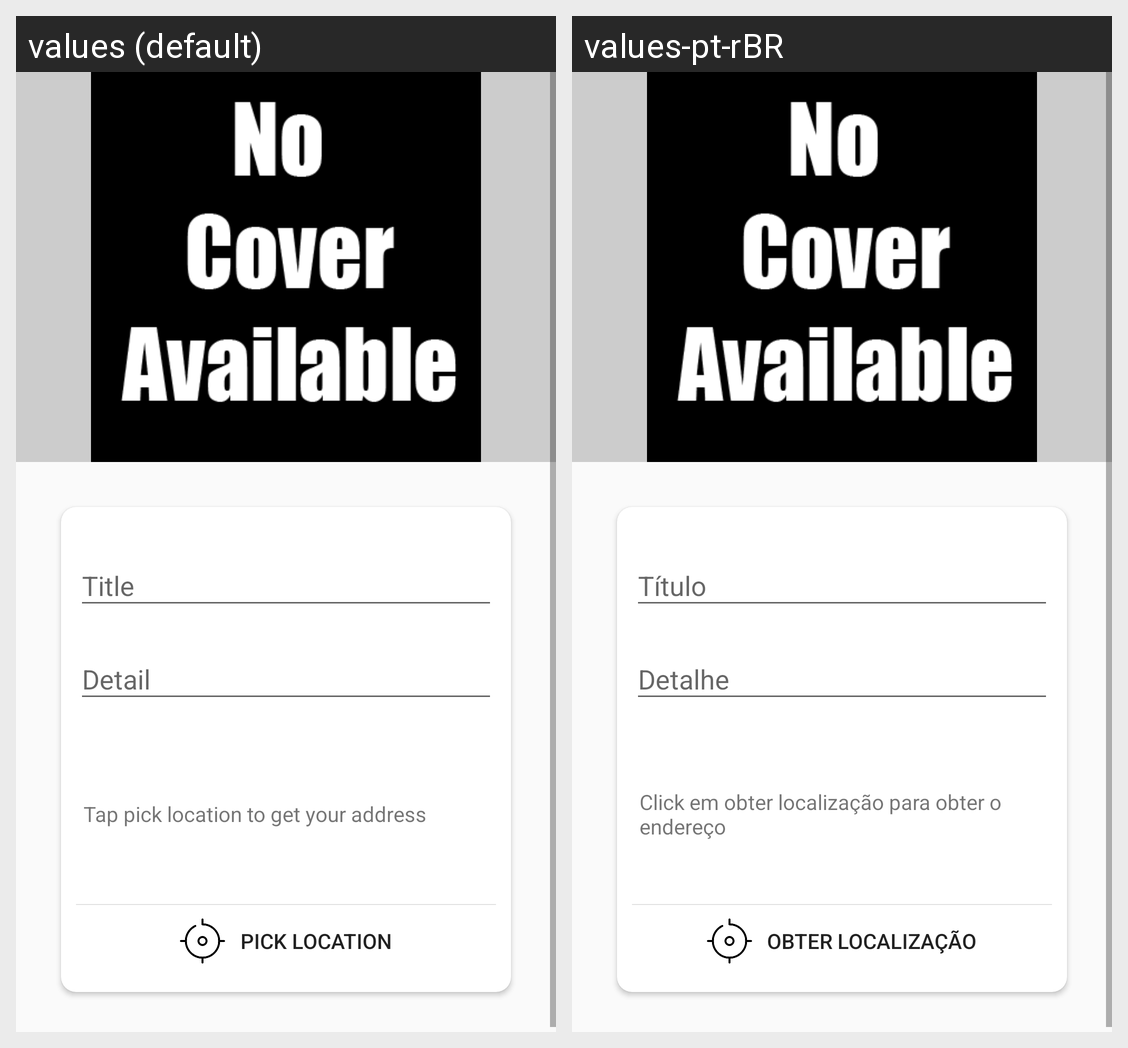

The Android screen above is rendered under two locales of the same app. Produce the string resources it draws, with the default and per-locale values.
Android screen res/layout/activity_save_problem.xml rendered under 2 locales, left to right: values (default), values-pt-rBR. Device: Nexus 5 (rendered at 1080×1920; each locale shown at half size, 540×960, under a caption strip naming it); theme AppTheme.
Strings drawn on this screen, with the default value and each locale's value (text and hints the layout hard-codes, and strings that could not be matched under every locale, appear in the picture but are not listed):

hint_title
  values: Title
  values-pt-rBR: Título

hint_detail
  values: Detail
  values-pt-rBR: Detalhe

message_pick_location
  values: Tap pick location to get your address
  values-pt-rBR: Click em obter localização para obter o endereço

button_pick_location
  values: PICK LOCATION
  values-pt-rBR: OBTER LOCALIZAÇÃO
